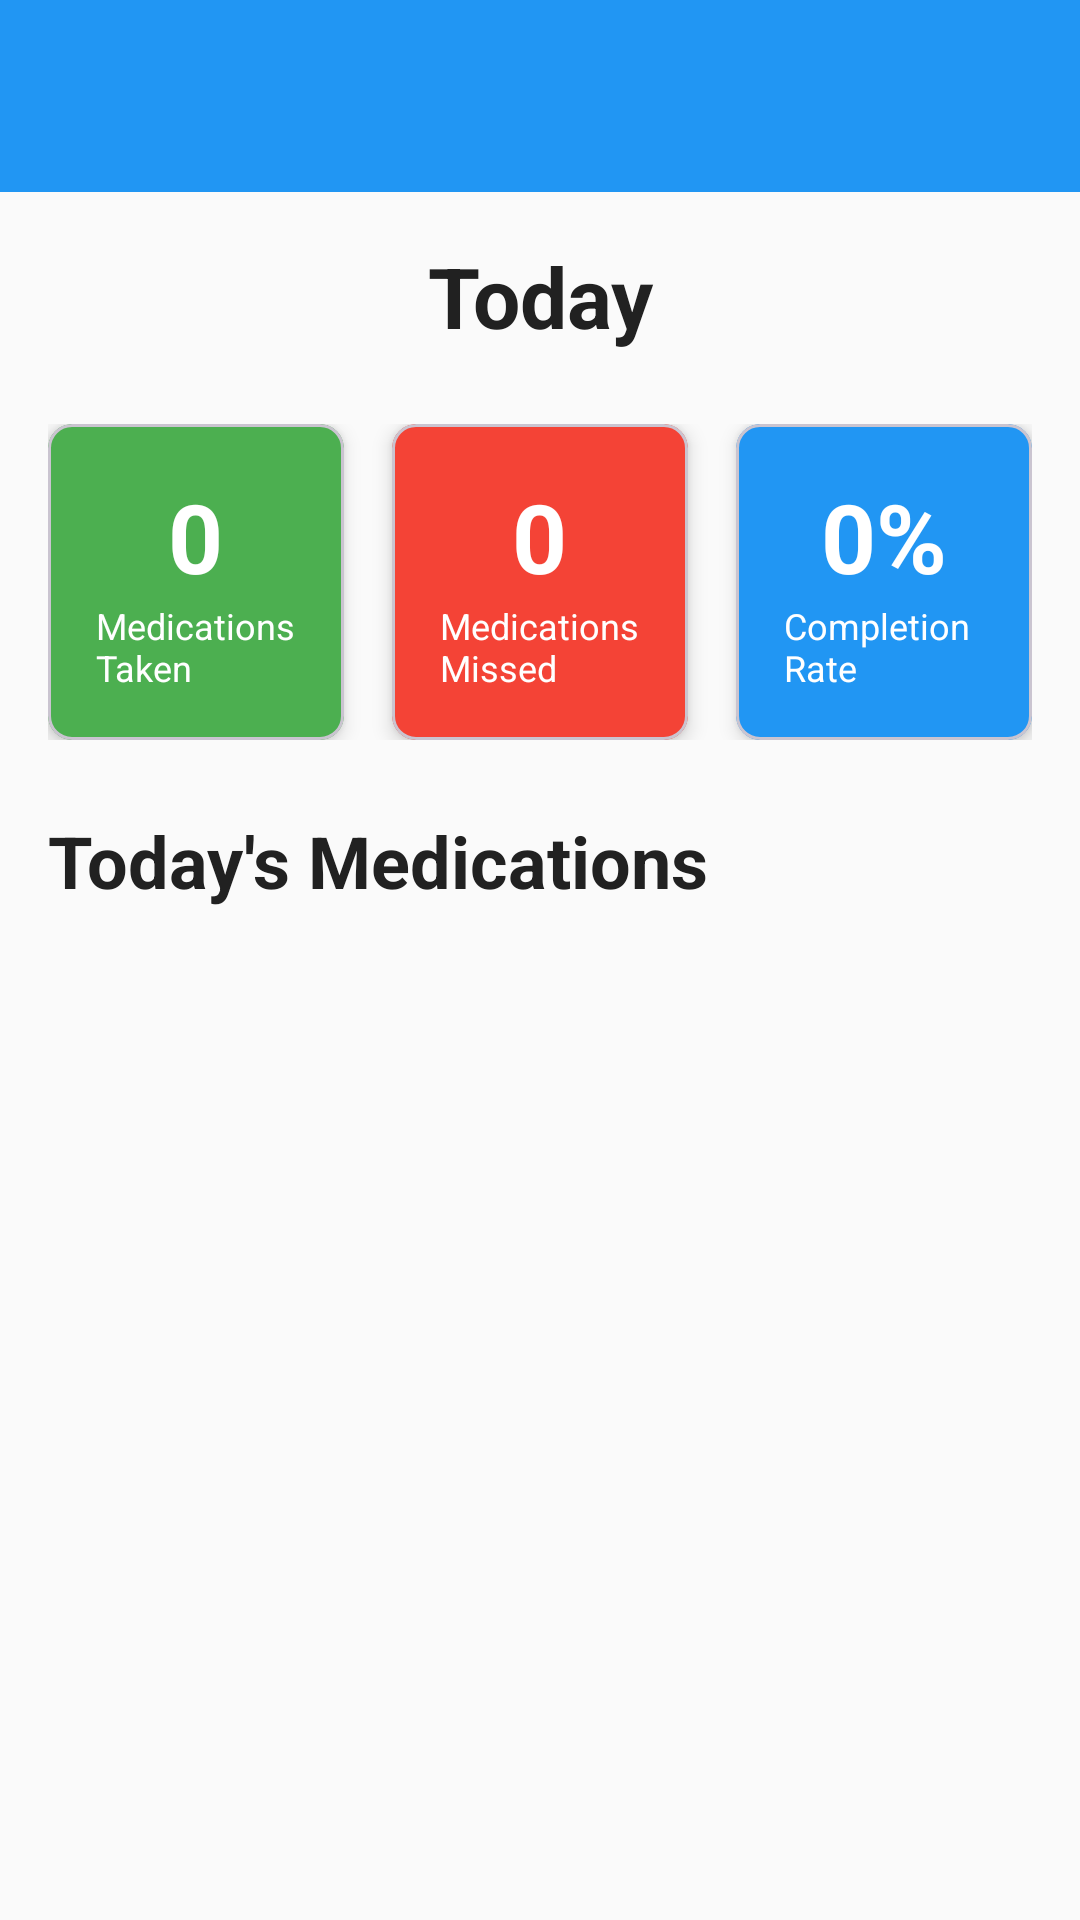

The Android layout XML behind this screen, and the referenced resources:
<!-- AndroidManifest.xml: application theme Theme.PillCare -->
<!-- res/layout/activity_daily_tracker.xml -->
<?xml version="1.0" encoding="utf-8"?>
<LinearLayout xmlns:android="http://schemas.android.com/apk/res/android"
    xmlns:app="http://schemas.android.com/apk/res-auto"
    android:layout_width="match_parent"
    android:layout_height="match_parent"
    android:orientation="vertical">

    <androidx.appcompat.widget.Toolbar
        android:id="@+id/toolbar"
        android:layout_width="match_parent"
        android:layout_height="?attr/actionBarSize"
        android:background="@color/primary"
        android:theme="@style/Toolbar" />

    <ScrollView
        android:layout_width="match_parent"
        android:layout_height="match_parent"
        android:padding="16dp">

        <LinearLayout
            android:layout_width="match_parent"
            android:layout_height="wrap_content"
            android:orientation="vertical">

            
            <TextView
                android:id="@+id/date_title"
                android:layout_width="match_parent"
                android:layout_height="wrap_content"
                android:text="Today"
                android:textAppearance="@style/TextAppearance.Title"
                android:textSize="28sp"
                android:gravity="center"
                android:layout_marginBottom="24dp" />

            
            <LinearLayout
                android:layout_width="match_parent"
                android:layout_height="wrap_content"
                android:orientation="horizontal"
                android:layout_marginBottom="24dp">

                <com.google.android.material.card.MaterialCardView
                    android:layout_width="0dp"
                    android:layout_height="wrap_content"
                    android:layout_weight="1"
                    android:layout_marginEnd="8dp"
                    app:cardCornerRadius="8dp"
                    app:cardElevation="4dp"
                    app:cardBackgroundColor="@color/success">

                    <LinearLayout
                        android:layout_width="match_parent"
                        android:layout_height="wrap_content"
                        android:orientation="vertical"
                        android:padding="16dp"
                        android:gravity="center">

                        <TextView
                            android:id="@+id/medications_taken"
                            android:layout_width="wrap_content"
                            android:layout_height="wrap_content"
                            android:text="0"
                            android:textSize="32sp"
                            android:textStyle="bold"
                            android:textColor="@color/text_white" />

                        <TextView
                            android:layout_width="wrap_content"
                            android:layout_height="wrap_content"
                            android:text="@string/medications_taken"
                            android:textColor="@color/text_white"
                            android:textSize="12sp" />

                    </LinearLayout>

                </com.google.android.material.card.MaterialCardView>

                <com.google.android.material.card.MaterialCardView
                    android:layout_width="0dp"
                    android:layout_height="wrap_content"
                    android:layout_weight="1"
                    android:layout_marginStart="8dp"
                    android:layout_marginEnd="8dp"
                    app:cardCornerRadius="8dp"
                    app:cardElevation="4dp"
                    app:cardBackgroundColor="@color/error">

                    <LinearLayout
                        android:layout_width="match_parent"
                        android:layout_height="wrap_content"
                        android:orientation="vertical"
                        android:padding="16dp"
                        android:gravity="center">

                        <TextView
                            android:id="@+id/medications_missed"
                            android:layout_width="wrap_content"
                            android:layout_height="wrap_content"
                            android:text="0"
                            android:textSize="32sp"
                            android:textStyle="bold"
                            android:textColor="@color/text_white" />

                        <TextView
                            android:layout_width="wrap_content"
                            android:layout_height="wrap_content"
                            android:text="@string/medications_missed"
                            android:textColor="@color/text_white"
                            android:textSize="12sp" />

                    </LinearLayout>

                </com.google.android.material.card.MaterialCardView>

                <com.google.android.material.card.MaterialCardView
                    android:layout_width="0dp"
                    android:layout_height="wrap_content"
                    android:layout_weight="1"
                    android:layout_marginStart="8dp"
                    app:cardCornerRadius="8dp"
                    app:cardElevation="4dp"
                    app:cardBackgroundColor="@color/primary">

                    <LinearLayout
                        android:layout_width="match_parent"
                        android:layout_height="wrap_content"
                        android:orientation="vertical"
                        android:padding="16dp"
                        android:gravity="center">

                        <TextView
                            android:id="@+id/completion_rate"
                            android:layout_width="wrap_content"
                            android:layout_height="wrap_content"
                            android:text="0%"
                            android:textSize="32sp"
                            android:textStyle="bold"
                            android:textColor="@color/text_white" />

                        <TextView
                            android:layout_width="wrap_content"
                            android:layout_height="wrap_content"
                            android:text="@string/completion_rate"
                            android:textColor="@color/text_white"
                            android:textSize="12sp" />

                    </LinearLayout>

                </com.google.android.material.card.MaterialCardView>

            </LinearLayout>

            
            <TextView
                android:layout_width="wrap_content"
                android:layout_height="wrap_content"
                android:text="@string/todays_medications"
                android:textAppearance="@style/TextAppearance.Title"
                android:layout_marginBottom="16dp" />

            <androidx.recyclerview.widget.RecyclerView
                android:id="@+id/today_medications_recycler_view"
                android:layout_width="match_parent"
                android:layout_height="wrap_content"
                android:nestedScrollingEnabled="false" />

        </LinearLayout>

    </ScrollView>

</LinearLayout>
<!-- resources referenced by this layout -->
<resources>
  <color name="error">#F44336</color>
  <color name="primary">#2196F3</color>
  <color name="success">#4CAF50</color>
  <color name="text_white">#FFFFFF</color>
  <string name="completion_rate">Completion Rate</string>
  <string name="medications_missed">Medications Missed</string>
  <string name="medications_taken">Medications Taken</string>
  <string name="todays_medications">Today\'s Medications</string>
  <style name="TextAppearance.Title" parent="TextAppearance.Material3.HeadlineSmall">
          <item name="android:textColor">@color/text_primary</item>
          <item name="android:textStyle">bold</item>
      </style>
  <style name="Toolbar" parent="Widget.Material3.Toolbar">
          <item name="android:background">@color/primary</item>
          <item name="titleTextColor">@color/text_white</item>
          <item name="subtitleTextColor">@color/text_white</item>
      </style>
  <style name="Theme.PillCare" parent="Theme.Material3.DayNight.NoActionBar">
          <item name="colorPrimary">@color/primary</item>
          <item name="colorPrimaryVariant">@color/primary_dark</item>
          <item name="colorOnPrimary">@color/text_white</item>
          <item name="colorSecondary">@color/accent</item>
          <item name="colorOnSecondary">@color/text_white</item>
          <item name="android:colorBackground">@color/background</item>
          <item name="colorSurface">@color/surface</item>
          <item name="colorOnSurface">@color/text_primary</item>
          <item name="colorError">@color/error</item>
          <item name="android:statusBarColor">@color/primary_dark</item>
  
          
          <item name="windowActionBar">false</item>
          <item name="windowNoTitle">true</item>
      </style>
  <color name="text_primary">#212121</color>
  <color name="primary_dark">#1976D2</color>
  <color name="accent">#FF4081</color>
  <color name="background">#FAFAFA</color>
  <color name="surface">#FFFFFF</color>
</resources>
